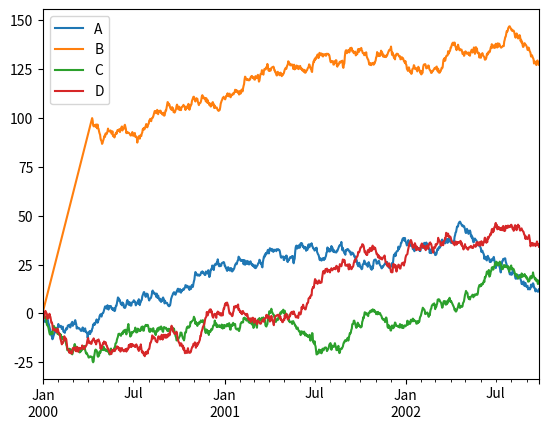

This figure's Python source:
# -*- coding:utf-8 -*-

import pandas as pd
import numpy as np
import matplotlib.pyplot as plt

ts = pd.Series(np.random.randn(1000), index=pd.date_range('1/1/2000', periods=1000))
df = pd.DataFrame(data=np.random.randn(1000, 4), index=ts.index,
                  columns=['A','B','C','D'])
    
B = []
for i in range(1000):
    if i < 100:
        #B.append(np.nan)
        B.append(1)
    else:
        B.append(df.at[ts.index[i-100],'A'])
#print(B)
df['B'] = B
df = df.cumsum()
#plt.figure()
print(ts.index)
df.plot()
plt.legend(loc='best')
plt.show()